Image classification data set "new_dataset" (Dev789-del/Tree_Classification on GitHub). Class labels (10): African tulip, Alstonia scholaris, banyan tree, coconut tree, Ficus religiosa, mango, Quercus robur, rhododendron tree, Royal Poinciana, silver birch.

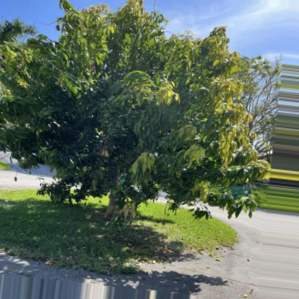
Label: mango

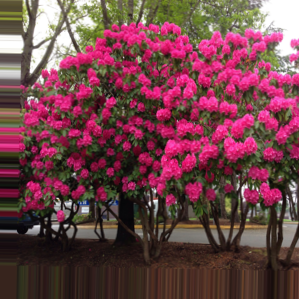
Label: rhododendron tree

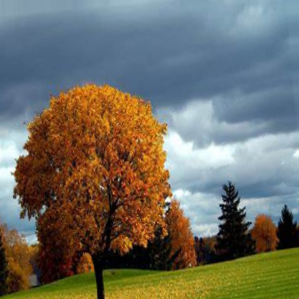
Label: Quercus robur

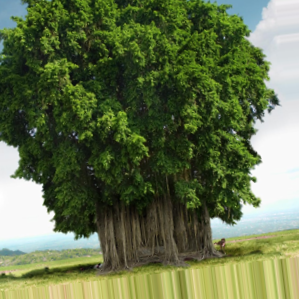
Label: banyan tree

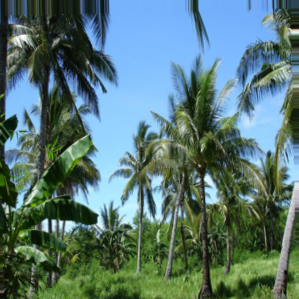
Label: coconut tree

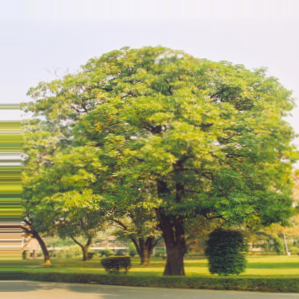
Label: Alstonia scholaris
